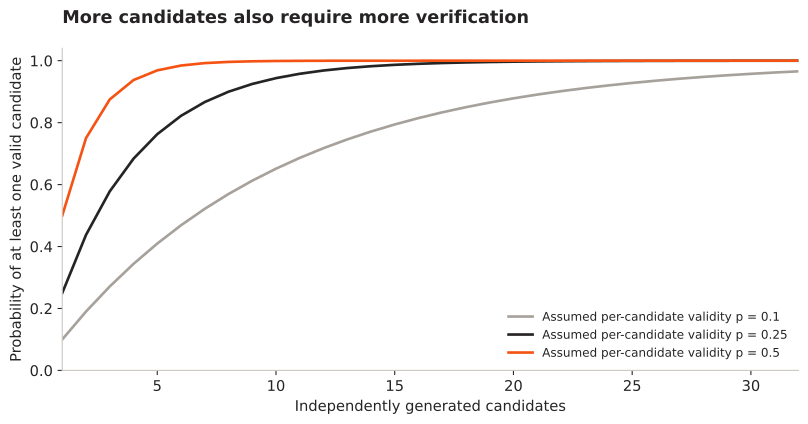

The data file committed next to this chart (first rows):
candidate_count, assumed_p, probability_at_least_one_valid
1, 0.1, 0.1
2, 0.1, 0.19
3, 0.1, 0.271
4, 0.1, 0.3439
5, 0.1, 0.4095
6, 0.1, 0.4686
7, 0.1, 0.5217
8, 0.1, 0.5695
9, 0.1, 0.6126
10, 0.1, 0.6513
11, 0.1, 0.6862
12, 0.1, 0.7176
13, 0.1, 0.7458
14, 0.1, 0.7712
15, 0.1, 0.7941
16, 0.1, 0.8147
17, 0.1, 0.8332
18, 0.1, 0.8499
19, 0.1, 0.8649
20, 0.1, 0.8784
21, 0.1, 0.8906
22, 0.1, 0.9015
23, 0.1, 0.9114
24, 0.1, 0.9202
25, 0.1, 0.9282
26, 0.1, 0.9354
27, 0.1, 0.9419
28, 0.1, 0.9477
29, 0.1, 0.9529
30, 0.1, 0.9576
31, 0.1, 0.9618
32, 0.1, 0.9657
1, 0.25, 0.25
2, 0.25, 0.4375
3, 0.25, 0.5781
4, 0.25, 0.6836
5, 0.25, 0.7627
6, 0.25, 0.822
7, 0.25, 0.8665
8, 0.25, 0.8999
9, 0.25, 0.9249
10, 0.25, 0.9437
11, 0.25, 0.9578
12, 0.25, 0.9683
13, 0.25, 0.9762
14, 0.25, 0.9822
15, 0.25, 0.9866
16, 0.25, 0.99
17, 0.25, 0.9925
18, 0.25, 0.9944
19, 0.25, 0.9958
20, 0.25, 0.9968
21, 0.25, 0.9976
22, 0.25, 0.9982
23, 0.25, 0.9987
24, 0.25, 0.999
25, 0.25, 0.9992
26, 0.25, 0.9994
27, 0.25, 0.9996
28, 0.25, 0.9997
... 36 more rows
